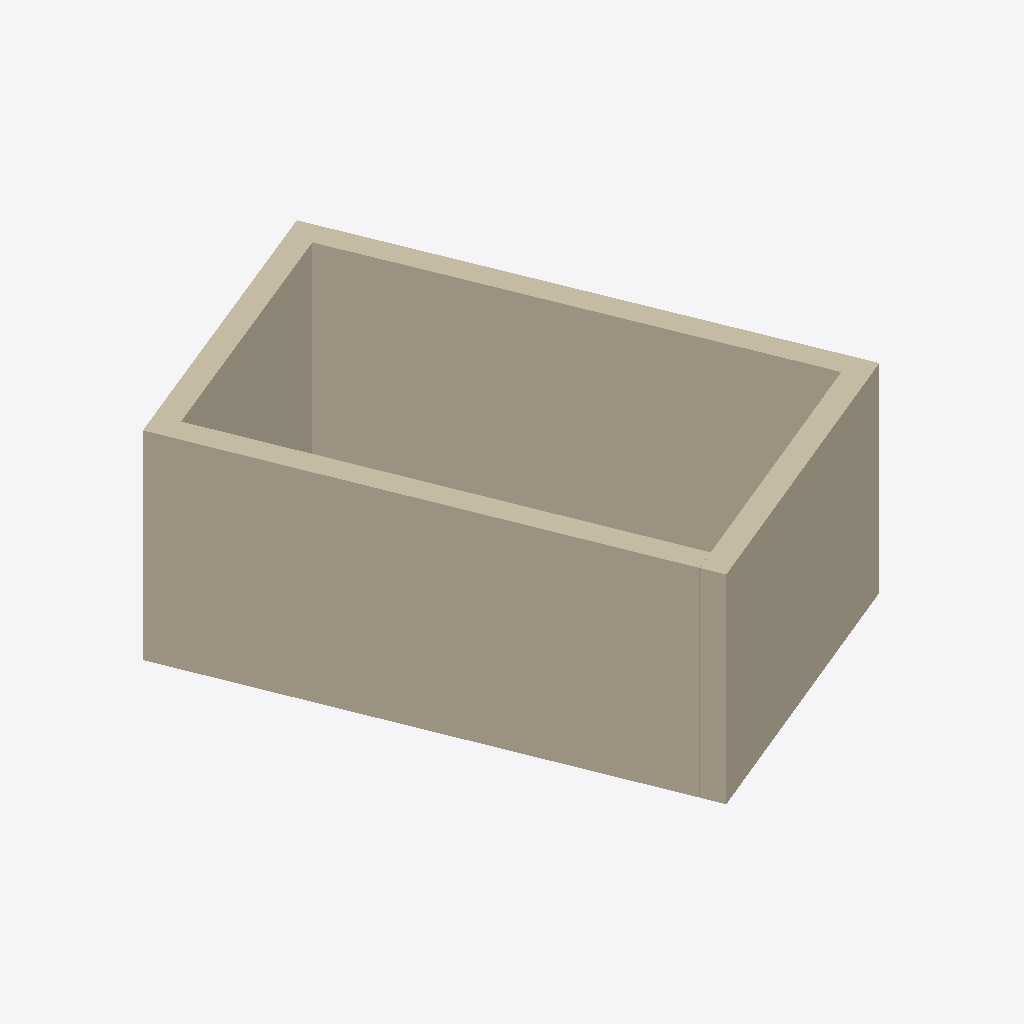
Isometric view of an IFC building model (IFC-SPF (STEP), schema IFC4X1, length unit millimetre), seen from the south-west, elements coloured by IFC class: 4 walls (beige).
Extent 6.2 m × 7.6 m × 2.9 m (x, y, z). Storeys (1): Default storey at 0.00 m. Elements (4): 4 IfcWallStandardCase.

HEADER;
FILE_DESCRIPTION((''),'2;1');
FILE_NAME('','2020-03-16T09:13:21',(''),(''),'Processor version 5.0.0.0','Xbim.IO.MemoryModel','');
FILE_SCHEMA(('IFC4X1'));
ENDSEC;
DATA;
#1=IFCPROJECT('3LazzVMPHCU96uNPOXfKAe',#2,'TestWalls',$,$,$,$,(#19,#22),#7);
#23=IFCBUILDING('1t83HGKCP2oOEMVtLiwaFy',#2,'Default Building',$,$,#24,$,$,.ELEMENT.,$,$,$);
#28=IFCBUILDINGSTOREY('3ImZ07y4PBtuE0dwcn0$uj',#2,'Default storey',$,$,$,$,$,$,0.0);
#217=IFCWALLSTANDARDCASE('3NSyESpDfDAum$PoGrsfJM',#2,'wall3',$,$,#233,#231,$,$);
#93=IFCWALLSTANDARDCASE('3dYeLMeJfDagnX4XkB2FmR',#2,'wall1',$,$,#109,#107,$,$);
#155=IFCWALLSTANDARDCASE('36COeTePXADxHGh7A1AL$K',#2,'wall2',$,$,#171,#169,$,$);
#29=IFCWALLSTANDARDCASE('0qmr9hyYfFuhaxibfG4Qon',#2,'wall0',$,$,#45,#43,$,$);
ENDSEC;
